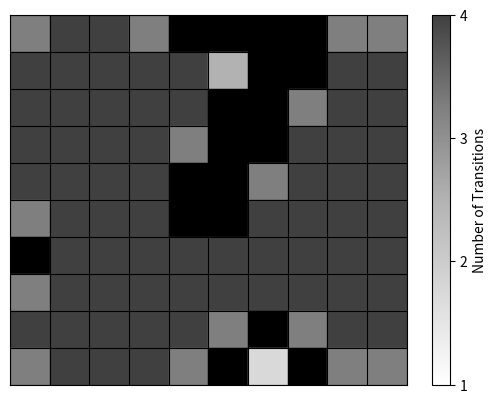

Python code for this plot:
import numpy as np
import matplotlib.pyplot as plt
import matplotlib.colors as mcolors

# Define the grid size
grid_size = (10, 10)

# Initialize the grid for the number of transitions
transitions = np.full(grid_size, 4, dtype=int)  # Default to 4 transitions
print(transitions.shape)
# Define wall positions (blocked positions)
blocked_positions = [
    (0, 4), (0, 5), (0, 6), (0, 7), (1, 6), (1, 7), (2, 5),
    (2, 6), (3, 5), (3, 6), (4, 4), (4, 5), (5, 4), (5, 5),
    (9,5), (9,7), (8,6), (6,0)
]

# Update transitions for blocked positions
for row, col in blocked_positions:
    transitions[row, col] = 5  # Use 5 to indicate a wall

# Adjust transitions based on neighboring walls
for i in range(grid_size[0]):
    for j in range(grid_size[1]):
        if transitions[i, j] != 5:
            walls_count = 0
            # Check the four possible directions
            if i > 0 and transitions[i - 1, j] == 5:  # Up
                walls_count += 1
            if i < grid_size[0] - 1 and transitions[i + 1, j] == 5:  # Down
                walls_count += 1
            if j > 0 and transitions[i, j - 1] == 5:  # Left
                walls_count += 1
            if j < grid_size[1] - 1 and transitions[i, j + 1] == 5:  # Right
                walls_count += 1

            # Adjust for edges and corners of the grid
            if i == 0 or i == grid_size[0] - 1:
                walls_count += 1
            if j == 0 or j == grid_size[1] - 1:
                walls_count += 1

            # Adjust the number of transitions based on the count of neighboring walls
            if walls_count == 2:
                transitions[i, j] = 3  # 3 transitions (corner)
            elif walls_count == 3:
                transitions[i, j] = 2  # 2 transitions (edge)
            elif walls_count >= 4:
                transitions[i, j] = 1  # 1 transition (surrounded by walls)

# Initialize the plot
fig, ax = plt.subplots()

# Mask the walls for the color mapping
masked_transitions = np.ma.masked_equal(transitions, 5)

# Create a custom colormap using RGB values
cmap = mcolors.LinearSegmentedColormap.from_list("", [
    (1, 1, 1),  # White
    (0.85, 0.85, 0.85),  # Light grey
    (0.7, 0.7, 0.7),  # Grey
    (0.5, 0.5, 0.5),  # Dark grey
    (0.25, 0.25, 0.25)   # Dim grey
])
norm = mcolors.Normalize(vmin=0, vmax=4)

# Plot the grid
for (i, j), value in np.ndenumerate(transitions):
    if value == 5:
        color = 'black'
    else:
        color = cmap(norm(value))
    ax.add_patch(plt.Rectangle((j, i), 1, 1, color=color))

# Set the limits and grid
ax.set_xlim(0, grid_size[1])
ax.set_ylim(0, grid_size[0])
ax.set_xticks(np.arange(0, grid_size[1] + 1, 1))
ax.set_yticks(np.arange(0, grid_size[0] + 1, 1))
ax.grid(which='both', color='black')

# Hide the axes
ax.set_xticklabels([])
ax.set_yticklabels([])
ax.tick_params(left=False, bottom=False)

# Invert Y-axis to match typical matrix layout
plt.gca().invert_yaxis()

# Add color bar (legend) for non-wall cells
sm = plt.cm.ScalarMappable(cmap=cmap, norm=mcolors.Normalize(vmin=1, vmax=4))
sm.set_array(masked_transitions)
cbar = plt.colorbar(sm, ax=ax)
cbar.set_label('Number of Transitions')

# Set the format of the color bar ticks to integers and limit to 1-4
cbar.ax.yaxis.set_major_locator(plt.MaxNLocator(integer=True))
cbar.set_ticks([1, 2, 3, 4])

plt.show()
